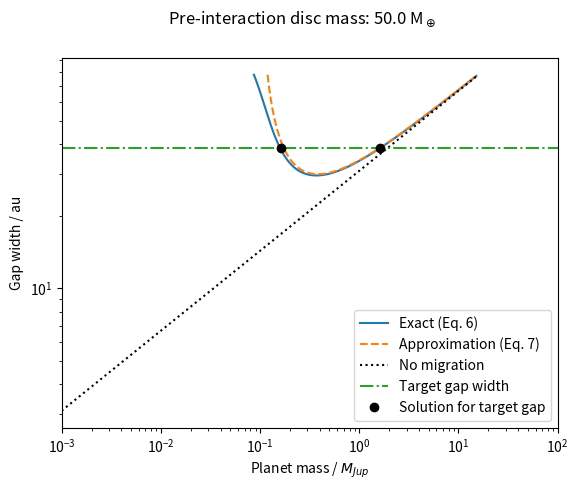

The matplotlib source for this figure:

'''Python program to calculate the gap carved by a planet embedded in a
massive debris disc, by Tim D. Pearce. The model is described in 
Friebe, Pearce & Lohne 2022, and produces a figure akin to their Fig. 5.
The main difference to conventional gap width estimates (which use e.g. 
the Wisdom overlap criterion) is that, if the debris disc has mass, then
an embedded planet would migrate as it scattered debris. This means that 
a low-mass, strongly migrating planet could carve as wide a gap as a 
high-mass, barely migrating planet. Given the parameters of the star, the
disc edges, the central location of a gap, and the (pre-interaction) 
debris disc mass, the program plots gap width as a function of the mass 
of an embedded planet. Additionally, if a target gap width is provided by
the user (optional), then the program returns the parameters of the 
possible planets that could carve that gap. 

IMPORTANT: The model assumes that the interaction has finished, i.e. the 
planet has stopped migrating. If instead migration is still ongoing, then
the disc gap would widen in time and these results could be invalid (see 
Sect. 3.3 in Friebe, Pearce & Lohne 2022 for ways to check and account 
for this).

To use the program, simply change the values in the 'User Inputs' section
just below. You should not have to change anything outside of that 
section. The default settings are for HD107146.

Feel free to use this code, and if the results go into a publication,
then please cite Friebe, Pearce & Lohne 2022. Finally, let me know if you
find any bugs or have any requests!'''

############################### Libraries ###############################
import sys
import numpy as np
import math
from scipy.optimize import minimize
import matplotlib.pyplot as plt

############################## User Inputs ##############################
'''Parameters of the system. You should not need to change any part of 
the code other than that in this section. The units of each parameter are
given at the end of thier name, e.g. mStar_mSun is the star mass in Solar 
masses.'''

# Star mass
mStar_mSun = 1.0

# Disc values (NOTE: mDisc_mEarth is the mass of the pre-interaction 
# disc, before material has been removed by planet scattering)
mDisc_mEarth = 50.
discInnerEdge_au = 36.6		
discOuterEdge_au = 145.6
gapCentralRadius_au = 75.5

# Initial disc surface density index: SD ~ r^{-sdIndex}. Note: strictly
# cannot be exactly 1 or 2. If 1 or 2 asked for, then the code will 
# change it to e.g. 1.000001 instead
sdIndex = 0.25

# Number of Hill radii that planet clears either side of it (k in 
# Friebe, Pearce & Lohne 2022)
hillRadiiClearedByPlt = 3

# Planet masses to consider
minPltMass_mJup = 1e-3
maxPltMass_mJup = 1e2
numberOfPltMasses = 300

# Target gap width to find planet parameters for (optional: enter None if
# not required)
targetGapWidth_au = 38.6

############################### Constants ###############################
# Common functions of the surface density index
if sdIndex == 1: sdIndex = 1.000001
if sdIndex == 2: sdIndex = 2.000001
twoMinusY = 2.-sdIndex
YMinusOne = sdIndex-1.

# Mass conversions
mSun_kg = 1.988435e30
mJup_kg = 1.898e27
mEarth_kg = 5.97e24

mStar_mJup = mStar_mSun * mSun_kg / mJup_kg
mDisc_mJup = mDisc_mEarth * mEarth_kg / mJup_kg

# Log planet masses
log10MinPltMass_mJup = np.log10(minPltMass_mJup)
log10MaxPltMass_mJup = np.log10(maxPltMass_mJup)

# The maximum possible gap width (gap must not go outside disc edges)
maxGapWidth_au = 2.*min(gapCentralRadius_au-discInnerEdge_au, discOuterEdge_au-gapCentralRadius_au)

# Edges of the target gap
if targetGapWidth_au is not None:
	targetGapOuterEdge_au = gapCentralRadius_au + targetGapWidth_au/2.
	targetGapInnerEdge_au = gapCentralRadius_au - targetGapWidth_au/2.

############################ Maths functions ############################
def RoundNumberToDesiredSigFigs(num, sigFigs=None):
	'''Returns a float of a given number to the specified significant 
	figures'''

	# Default number of decimal digits (in case precision unspecified)
	defaultSigFigs = 2

	# Get sig figs if not defined
	if sigFigs is None:
		sigFigs = defaultSigFigs
			
	# Catch case if number is zero
	if num == 0:
		exponent = 0
	
	# Otherwise number is non-zero
	else:
		exponent = GetBase10OrderOfNumber(num)
	
	# Get the coefficient
	coefficient = round(num / float(10**exponent), sigFigs-1)

	roundedNumber = coefficient * 10**exponent
	
	# Get the decimal places to round to (to avoid computer rounding errors)
	decimalPlacesToRoundTo = sigFigs-exponent
	
	roundedNumber = round(roundedNumber, decimalPlacesToRoundTo)
	
	return roundedNumber
	
#------------------------------------------------------------------------
def GetBase10OrderOfNumber(number):
	'''Return the order of the positive number in base 10, e.g. inputting
	73 returns 1 (since 10^1 < 73 < 10^2).'''
	
	if number <= 0: return np.nan
	
	return int(math.floor(np.log10(abs(number))))

############################ Print functions ############################
def PrintUserInputs():
	'''Print the user inputs'''
	
	print('User inputs:')
	print('     Star mass: %s MSun' % GetValueString(mStar_mSun))
	print('     Pre-interaction disc mass: %s MEarth' % GetValueString(mDisc_mEarth))
	print('     Disc inner edge: %s au' % GetValueString(discInnerEdge_au))
	print('     Disc outer edge: %s au' % GetValueString(discOuterEdge_au))
	print('     Gap central radius: %s au' % GetValueString(gapCentralRadius_au))	
	print('     Disc surface density: ~r^(%s)' % GetValueString(sdIndex))
	print('     Hill radii cleared by planet (k): %s' % GetValueString(hillRadiiClearedByPlt))

	if targetGapWidth_au is not None:
		print('     Target gap width: %s au' % GetValueString(targetGapWidth_au))
	else:
		print('     No target gap width entered')

	PrintEmptyLine()

	print('Considering %s planet masses between %s and %s MJup' % (numberOfPltMasses, GetValueString(minPltMass_mJup), GetValueString(maxPltMass_mJup)))
			
	PrintEmptyLine()
	
#------------------------------------------------------------------------	
def CheckUserInputsOK():
	'''Check the user inputs are OK. All values should be positive, and 
	all parameters except sdIndex non-zero'''
	
	areUserInputsOK = True
	reasonsInputsAreBad = []
	
	# Some values must be positive and non-zero
	for value in [mStar_mSun, mDisc_mEarth, discInnerEdge_au, discOuterEdge_au, gapCentralRadius_au, hillRadiiClearedByPlt, minPltMass_mJup, maxPltMass_mJup, numberOfPltMasses]:
		if math.isnan(value) or value <= 0:
			areUserInputsOK = False
			reasonsInputsAreBad.append('Some parameters must be non-zero, positive, and not nan.')
			break

	# Some values can be negative, but must not be nan
	for value in [sdIndex]:
		if math.isnan(value):
			areUserInputsOK = False
			reasonsInputsAreBad.append('A value is nan that cannot be.')
			break	

	# Some values can be None, but otherwise must be positive and non-zero
	for value in [targetGapWidth_au]:
		if value is not None:
			if math.isnan(value) or value <= 0:
				areUserInputsOK = False
				reasonsInputsAreBad.append('Some parameters can be None, but but must otherwise be non-zero, positive, and not nan.')
				break	

	# Disc apo and peri must be defined correctly
	if discOuterEdge_au < discInnerEdge_au:
		reasonsInputsAreBad.append('Disc inner edge apocentre is greater than outer edge pericentre.')
		areUserInputsOK = False

	# Gap central radius must be within disc
	if gapCentralRadius_au <= discInnerEdge_au or gapCentralRadius_au >= discOuterEdge_au:
		reasonsInputsAreBad.append('Gap central radius is not within disc.')
		areUserInputsOK = False		

	# Gap edges must be within disc
	if targetGapWidth_au is not None:
		if gapCentralRadius_au-targetGapWidth_au/2. <= discInnerEdge_au or gapCentralRadius_au+targetGapWidth_au/2. >= discOuterEdge_au:
			reasonsInputsAreBad.append('At least one edge of the target gap is outside the disc.')
			areUserInputsOK = False		

	# Must search real range of planet masses
	if minPltMass_mJup >= maxPltMass_mJup:
		reasonsInputsAreBad.append('Minimum planet mass to consider must be smaller than maximum to consider.')
		areUserInputsOK = False		
				
	# Print errors if the inputs are bad
	if areUserInputsOK == False:
		print('***ERROR*** Problem(s) with user inputs:')
		for reasonInputsAreBad in reasonsInputsAreBad:
			print('     -%s' % reasonInputsAreBad)
		PrintEmptyLine()	

	# If no error, there may still be warnings
	if areUserInputsOK == True:
	
		areUserInputsWarningFree = True
		
		# Should search a reasonable number of planet masses
		orderOfMinPltMass = GetBase10OrderOfNumber(minPltMass_mJup)
		orderOfMaxPltMass = GetBase10OrderOfNumber(maxPltMass_mJup)

		reasonableNumberOfPltMassesToTry = (orderOfMaxPltMass-orderOfMinPltMass)*3
		if numberOfPltMasses < reasonableNumberOfPltMassesToTry:
			reasonsInputsAreBad.append('The number of tested planet masses may be too small. Consider increasing this.')
			areUserInputsWarningFree = False
			
		# Print warnings if the inputs are bad
		if areUserInputsWarningFree == False:
			print('***WARNING*** Possible problem(s) with user inputs:')
			for reasonInputsAreBad in reasonsInputsAreBad:
				print('     -%s' % reasonInputsAreBad)
			PrintEmptyLine()			
					
	return areUserInputsOK

#------------------------------------------------------------------------
def PrintEmptyLine():
	'''Print an empty line (done this way to enable compatibility across 
	Python versions)'''
	
	if sys.version_info[0] < 3: print
	else: print()

#------------------------------------------------------------------------
def GetValueString(value):
	'''Get a string neatly showing the value'''
	
	# Significant figures to round number to
	sigFigsToRoundValueTo = 3
	
	# The orders of the largest and smallest values that should be 
	# written in non-SI notation
	minOrderForNonSINotation = -3
	maxOrderForNonSINotation = 3
		
	# If the value is non-zero and not nan, proceed. Some of the 
	# functions below would otherwise fail
	if math.isnan(value) == False and value > 0:

		# Get the order of the value
		orderOfValue = GetBase10OrderOfNumber(value)

		# Round the value
		valueRounded = RoundNumberToDesiredSigFigs(value, sigFigsToRoundValueTo)
		orderOfRoundedValue = GetBase10OrderOfNumber(valueRounded)

		# If the rounded value has gone up an order, will round value 
		# to an extra significant figure (e.g. 0.099 +/- 0.03 -> 0.10 +/- 0.03)
		if orderOfRoundedValue > orderOfValue:
			sigFigsToRoundValueTo += 1
		
		# If the value is very small or large, divide it by its order, 
		# and later quote order in string. Use rounding function to 
		# remove rounding errors, and note that uncertainties are 
		# always quoted to 1 sig fig
		if orderOfRoundedValue > maxOrderForNonSINotation or orderOfRoundedValue < minOrderForNonSINotation:
			wasPowerAdjustmentDone = True
			
			#valueRounded /= 10**orderOfRoundedValue
			valueRounded = RoundNumberToDesiredSigFigs(valueRounded/10**orderOfRoundedValue, sigFigsToRoundValueTo)

			orderOfRoundedValueAfterPowerAdjust = GetBase10OrderOfNumber(valueRounded)
			
		else:
			wasPowerAdjustmentDone = False
			orderOfRoundedValueAfterPowerAdjust = orderOfRoundedValue

		# If all significant figures of the value are to the left of 
		# the decimal point, the value is an integer
		numberOfValueFiguresLeftOfDecimalPoint = max(orderOfRoundedValueAfterPowerAdjust + 1, 0)

		if numberOfValueFiguresLeftOfDecimalPoint - sigFigsToRoundValueTo >= 0:
			valueRounded = int(valueRounded)

		# Convert the value to a string. If there are value figures to 
		# the right of the decimal point, and the final one(s) should 
		# be zero, append zeros to the string 
		valueRoundedString = str(valueRounded)
		
		numberOfValueFiguresNeededRightOfDecimalPoint = max(sigFigsToRoundValueTo - (orderOfRoundedValueAfterPowerAdjust+1), 0)
		
		if numberOfValueFiguresNeededRightOfDecimalPoint > 0:

			while True:
				indexOfPointInString = valueRoundedString.index('.')
				numberOfValueFiguresRightOfDecimalPointInString = len(valueRoundedString[indexOfPointInString+1:])
									
				if numberOfValueFiguresRightOfDecimalPointInString == numberOfValueFiguresNeededRightOfDecimalPoint:
					break
				
				valueRoundedString += '0'				
		
		# If a power adjustment was done
		if wasPowerAdjustmentDone:
			valueString = '%s * 10^%s' % (valueRoundedString, orderOfRoundedValue)

		# Otherwise no power adjusment was done
		else:
			valueString = '%s' % (valueRoundedString)

	# Otherwise the value is zero or nan
	else:
		valueString = '%s' % (value)

	return valueString

#------------------------------------------------------------------------
def PrintGapCarvingPlanets(pltMass1_mJup, startLocOfPlt1_au, endLocOfPlt1_au, pltMass2_mJup, startLocOfPlt2_au, endLocOfPlt2_au):
	'''Print the parameters of the possible gap-carving planets'''
	
	print('RESULT: Two different planets could carve the gap, if the disc has initial mass %s MEarth:' % GetValueString(mDisc_mEarth))
	PrintEmptyLine()
	
	print('     First planet:')
	print('          Mass: %s MJup' % GetValueString(pltMass1_mJup))
	print('          Pre-migration semimajor axis: %s au' % GetValueString(startLocOfPlt1_au))	
	print('          Post-migration semimajor axis: %s au' % GetValueString(endLocOfPlt1_au))
	PrintEmptyLine()
		
	print('     Second planet:')
	print('          Mass: %s MJup' % GetValueString(pltMass2_mJup))
	print('          Pre-migration semimajor axis: %s au' % GetValueString(startLocOfPlt2_au))	
	print('          Post-migration semimajor axis: %s au' % GetValueString(endLocOfPlt2_au))
	PrintEmptyLine()	
	
########################## Dynamics functions ###########################
def GetGapWidthsAtPlanetMasses_au(pltMasses_mJup):
	'''Solve Friebe2022 eq. 6 for the gap width as a function of planet 
	mass. This is the exact equation, and is solved numerically'''
	
	print('Getting exact gap width at each planet mass...')
	
	gapWidths_au = []
	
	for pltMass_mJup in pltMasses_mJup:
		gapWidth_au = GetGapWidthAtPlanetMass_au(pltMass_mJup)
		gapWidths_au.append(gapWidth_au)
	
	print('Complete.')
	PrintEmptyLine()
	
	return gapWidths_au
		
#------------------------------------------------------------------------
def GetGapWidthAtPlanetMass_au(pltMass_mJup):
	''''''

	h = GetHillRadius_PlanetSemimajorAxis(pltMass_mJup)

	# Get the inital guess. Can't be exactly the no-migration gap width,
	# because this gives an infinite value in the solver
	initialGapWidth_au = 2*GetGapWidthIfNoMigrationAtPlanetMass_au(pltMass_mJup, h=h)

	# Numerically solve for the gap width
	minimisationFunction = minimize(FunctionToMinimise, initialGapWidth_au, args=(pltMass_mJup,h), bounds=[(1e-6,maxGapWidth_au)])
	gapWidth_au = minimisationFunction.x[0]
	
	# If the fit is bad, return nan
	gapInnerEdge_au, gapOuterEdge_au, Gamma_aplt0_perAu = GetGapParsForGivenWidth(gapWidth_au)
	planetMassToCarveGap_mJup = GetPlanetMassToCarveGap_mJup(gapWidth_au, h, gapInnerEdge_au, gapOuterEdge_au, Gamma_aplt0_perAu)
	if abs(planetMassToCarveGap_mJup/pltMass_mJup - 1) > 1e-2: return np.nan
	
	return gapWidth_au

#------------------------------------------------------------------------
def FunctionToMinimise(gapWidth_au, pltMass_mJup, h):
	
	gapInnerEdge_au, gapOuterEdge_au, Gamma_aplt0_perAu = GetGapParsForGivenWidth(gapWidth_au)
	
	planetMassToCarveGap_mJup = GetPlanetMassToCarveGap_mJup(gapWidth_au, h, gapInnerEdge_au, gapOuterEdge_au, Gamma_aplt0_perAu)
	
	largerPlanetMass_mJup = max(pltMass_mJup, planetMassToCarveGap_mJup)
	smallerPlanetMass_mJup = min(pltMass_mJup, planetMassToCarveGap_mJup)
	functionToMinimise = abs(largerPlanetMass_mJup/smallerPlanetMass_mJup - 1)
	
	return functionToMinimise

#------------------------------------------------------------------------
def GetHillRadius_PlanetSemimajorAxis(pltMass_mJup):

	hillRadius_aPlt = (pltMass_mJup/(3.*mStar_mJup))**(1./3.)
	
	return hillRadius_aPlt
	
#------------------------------------------------------------------------
def GetGapWidthIfNoMigrationAtPlanetMass_au(pltMass_mJup, h=None):
	''''''

	if h is None:
		h = GetHillRadius_PlanetSemimajorAxis(pltMass_mJup)
	
	gapWidth_au = 2.*hillRadiiClearedByPlt*gapCentralRadius_au*h

	if gapWidth_au > maxGapWidth_au: return np.nan
	
	return gapWidth_au
	
#------------------------------------------------------------------------
def GetGapParsForGivenWidth(gapWidth_au):

	# Get the inner and outer edges of the gap
	gapInnerEdge_au = gapCentralRadius_au - gapWidth_au/2.
	gapOuterEdge_au = gapCentralRadius_au + gapWidth_au/2.

	# Catch numeric error resultin from approximate gap width equation 	
	if gapInnerEdge_au < 0 or gapOuterEdge_au < 0:
		return gapInnerEdge_au, gapOuterEdge_au, np.nan
	
	# Get Gamma divided by the initial planet semimajor axis
	Gamma_aplt0_perAu = twoMinusY/YMinusOne * (gapInnerEdge_au**-YMinusOne-gapOuterEdge_au**-YMinusOne)/(discOuterEdge_au**twoMinusY-discInnerEdge_au**twoMinusY)

	return gapInnerEdge_au, gapOuterEdge_au, Gamma_aplt0_perAu

#------------------------------------------------------------------------
def GetPlanetMassToCarveGap_mJup(gapWidth_au, h, gapInnerEdge_au, gapOuterEdge_au, Gamma_aplt0_perAu):
	
	planetMassToCarveGap_mJup = mDisc_mJup*Gamma_aplt0_perAu*gapInnerEdge_au*gapOuterEdge_au/(gapWidth_au-2*hillRadiiClearedByPlt*gapCentralRadius_au*h)
	
	return planetMassToCarveGap_mJup
	
#------------------------------------------------------------------------
def GetApproxGapWidths_au(pltMasses_mJup):
	'''Solve Friebe2022 eq. 7 for the gap width as a function of planet
	mass. This is an approximate equation that does not need to be solved 
	numerically'''

	print('Getting approximate gap width at each planet mass...')
		
	approxGapWidths_au = []
		
	for pltMass_mJup in pltMasses_mJup:
		approxGapWidth_au = GetApproxGapWidth_au(pltMass_mJup)
		approxGapWidths_au.append(approxGapWidth_au)

	print('Complete.')
	PrintEmptyLine()
	
	return approxGapWidths_au	
	
#------------------------------------------------------------------------
def GetApproxGapWidth_au(pltMass_mJup, h=None):
	'''Approximate form of the gap width that doesn't need to be 
	evaluated numerically. Valid if gap width << 2*gap radius'''
	
	if h is None:
		h = GetHillRadius_PlanetSemimajorAxis(pltMass_mJup)
	
	approxGapWidth_au = 2.*gapCentralRadius_au*hillRadiiClearedByPlt*h / (1.-mDisc_mJup/pltMass_mJup*twoMinusY*gapCentralRadius_au**twoMinusY/(discOuterEdge_au**twoMinusY - discInnerEdge_au**twoMinusY))

	# Approx gap width must be positive
	if approxGapWidth_au <0: return np.nan
	
	# Only valid if gap width does not take gap outside disc
	gapInnerEdge_au, gapOuterEdge_au, Gamma_aplt0_perAu = GetGapParsForGivenWidth(approxGapWidth_au)

	if gapInnerEdge_au < discInnerEdge_au or gapOuterEdge_au > discOuterEdge_au or approxGapWidth_au <0:
		return np.nan
	
	return approxGapWidth_au	

#------------------------------------------------------------------------
def InsertSpecialPointsIntoPlanetMassList(pltMasses_mJup, gapWidths_au, approxGapWidths_au):

	# Make dictionaries
	gapWidthsByPlanetMass_au = {}
	gapWidthsByPlanetMassApprox_au = {}
	
	for i in range(len(pltMasses_mJup)):
		pltMass_mJup = pltMasses_mJup[i]
		gapWidth_au = gapWidths_au[i]
		approxGapWidth_au = approxGapWidths_au[i]
	
		gapWidthsByPlanetMass_au[pltMass_mJup] = gapWidth_au
		gapWidthsByPlanetMassApprox_au[pltMass_mJup] = approxGapWidth_au
	
	# Get min mass that doesn't result in nan widths
	minPltMassNotNanWidthExact_mJup = GetSmallestPlanetMassGivingNonNanWidth_mJup(pltMasses_mJup, gapWidths_au)
	minPltMassNotNanWidthApprox_mJup = GetSmallestPlanetMassGivingNonNanWidth_mJup(pltMasses_mJup, approxGapWidths_au)
	
	maxWidth_au = 2*min(gapCentralRadius_au-discInnerEdge_au, discOuterEdge_au-gapCentralRadius_au)
	
	# Exact equation	
	RPlusWOver2_au = gapCentralRadius_au + maxWidth_au/2.
	RMinusWOver2_au = gapCentralRadius_au - maxWidth_au/2.

	A = 2.*gapCentralRadius_au*hillRadiiClearedByPlt/(3*mStar_mJup)**(1./3.)
	B_exact = mDisc_mJup*twoMinusY/YMinusOne*(-RMinusWOver2_au*RPlusWOver2_au**twoMinusY + RPlusWOver2_au*RMinusWOver2_au**twoMinusY)/(discOuterEdge_au**twoMinusY-discInnerEdge_au**twoMinusY)
	
	minFunExact = lambda mPlt_mJup: abs(A*mPlt_mJup**(1./3.)/(maxWidth_au - B_exact/mPlt_mJup)-1.)

	if minPltMass_mJup != minPltMassNotNanWidthExact_mJup:
		mPltAtMaxWidthExact_mJup = minimize(minFunExact, minPltMassNotNanWidthExact_mJup, bounds=[(minPltMass_mJup,minPltMassNotNanWidthExact_mJup)]).x[0]
	else:
		mPltAtMaxWidthExact_mJup = minPltMassNotNanWidthExact_mJup
	gapWidthsByPlanetMass_au[mPltAtMaxWidthExact_mJup] = maxWidth_au
		
	# Approx equation
	B_approx = mDisc_mJup*twoMinusY*gapCentralRadius_au**twoMinusY/(discOuterEdge_au**twoMinusY-discInnerEdge_au**twoMinusY)
	
	minFunApprox = lambda mPlt_mJup: abs(A*mPlt_mJup**(1./3.)/(maxWidth_au*(1.-B_approx/mPlt_mJup))-1.)
	mPltAtMaxWidthApprox_mJup = minimize(minFunApprox, minPltMassNotNanWidthApprox_mJup, bounds=[(minPltMass_mJup,minPltMassNotNanWidthApprox_mJup)]).x[0]
	gapWidthsByPlanetMassApprox_au[mPltAtMaxWidthApprox_mJup] = maxWidth_au
	
	# Convert to lists to plot
	pltMasses_mJup = list(pltMasses_mJup)
	pltMasses_mJup.append(mPltAtMaxWidthExact_mJup)
	pltMasses_mJup.append(mPltAtMaxWidthApprox_mJup)
	pltMasses_mJup.sort()
	
	gapWidths_au, approxGapWidths_au = [], []
	
	for pltMass_mJup in pltMasses_mJup:
		if pltMass_mJup in gapWidthsByPlanetMass_au:
			gapWidths_au.append(gapWidthsByPlanetMass_au[pltMass_mJup])
		else: gapWidths_au.append(GetGapWidthAtPlanetMass_au(pltMass_mJup))
		
		if pltMass_mJup in gapWidthsByPlanetMassApprox_au:
			approxGapWidths_au.append(gapWidthsByPlanetMassApprox_au[pltMass_mJup])
		else: approxGapWidths_au.append(GetApproxGapWidth_au(pltMass_mJup))
		
	return pltMasses_mJup, gapWidths_au, approxGapWidths_au
	
#------------------------------------------------------------------------
def GetSmallestPlanetMassGivingNonNanWidth_mJup(pltMasses_mJup, gapWidths_au):
	'''Get the planet carving the maximum gap width in the low mass limit'''

	minPltMassNotNanWidth_mJup = 1e99
	for i in range(len(pltMasses_mJup)):
		pltMass_mJup = pltMasses_mJup[i]
		gapWidth_au = gapWidths_au[i]
		if math.isnan(gapWidth_au) == False and pltMass_mJup < minPltMassNotNanWidth_mJup:
			minPltMassNotNanWidth_mJup = pltMass_mJup
	
	return minPltMassNotNanWidth_mJup
		
#------------------------------------------------------------------------
def GetGapWidthsIfNoMigrationAtPlanetMasses_au(pltMasses_mJup):
	''''''
	
	gapWidthsIfNoMigration_au = []
	
	for pltMass_mJup in pltMasses_mJup:
		gapWidthIfNoMigration_au = GetGapWidthIfNoMigrationAtPlanetMass_au(pltMass_mJup)
		gapWidthsIfNoMigration_au.append(gapWidthIfNoMigration_au)
		
	return gapWidthsIfNoMigration_au
	
#------------------------------------------------------------------------
def GetPlanetMassesToCarveGap_mJup(pltMasses_mJup, gapWidths_au):

	# Get the minimum gap width and the corresponding index
	minGapWidth_au = 1e99
	indexAtMinGapWidth = np.nan
	
	for i in range(len(gapWidths_au)):
		gapWidth_au = gapWidths_au[i]

		if gapWidth_au < minGapWidth_au:
			minGapWidth_au = gapWidth_au
			indexAtMinGapWidth = i
	
	# Continue only if the minimum gap width is less that the target gap 
	# width
	if minGapWidth_au > targetGapWidth_au: return np.nan, np.nan

	# Get the planet masses where the gap width is most similar to the 
	# target width 
	pltMass1_mJup = GetPlanetMassBetweenIndiciesWhereGapWidthClosestToTarget(0, indexAtMinGapWidth, pltMasses_mJup, gapWidths_au)
	pltMass2_mJup = GetPlanetMassBetweenIndiciesWhereGapWidthClosestToTarget(indexAtMinGapWidth, len(gapWidths_au), pltMasses_mJup, gapWidths_au)

	return pltMass1_mJup, pltMass2_mJup
	
#------------------------------------------------------------------------
def GetPlanetMassBetweenIndiciesWhereGapWidthClosestToTarget(startIndex, endIndex, pltMasses_mJup, gapWidths_au):

	smallestDifferenceBetweenGapWidthAndTarget_au = 1e99
	
	for i in range(startIndex, endIndex):
		gapWidth_au = gapWidths_au[i]
		differenceBetweenGapWidthAndTarget_au = abs(gapWidth_au - targetGapWidth_au)
		
		if differenceBetweenGapWidthAndTarget_au < smallestDifferenceBetweenGapWidthAndTarget_au:
			smallestDifferenceBetweenGapWidthAndTarget_au = differenceBetweenGapWidthAndTarget_au
			indexOfBestPltMass = i
	
	return pltMasses_mJup[indexOfBestPltMass]
	
#------------------------------------------------------------------------	
def GetInitialAndFinalLocationsOfSolutionPlanet(mPlt_mJup):
	'''Having found the mass of a planet required to carve the gap, find
	its initial and final semimajor axes'''
	
	h = GetHillRadius_PlanetSemimajorAxis(mPlt_mJup)

	startLocOfPlt_au = targetGapOuterEdge_au / (1. + hillRadiiClearedByPlt*h)

	endLocOfPlt_au = targetGapInnerEdge_au / (1. - hillRadiiClearedByPlt*h)

	return startLocOfPlt_au, endLocOfPlt_au

############################# Plot functions ############################
def MakePlot(pltMasses_mJup, gapWidths_au, gapWidthsIfNoMigration_au, approxGapWidths_au, pltMass1_mJup, pltMass2_mJup):

	print('Making plot...')
	
	# Title
	plt.suptitle(r'Pre-interaction disc mass: %s M$_\oplus$' % GetValueString(mDisc_mEarth))
	
	# Make the plot
	plt.loglog(pltMasses_mJup, gapWidths_au, label = 'Exact (Eq. 6)')
	plt.loglog(pltMasses_mJup, approxGapWidths_au, '--', label = 'Approximation (Eq. 7)')
	plt.loglog(pltMasses_mJup, gapWidthsIfNoMigration_au, 'k:', label = 'No migration')
										
	plt.xlabel(r'Planet mass / $M_{Jup}$')
	plt.ylabel(r'Gap width / au')

	# Plot the target gap width
	if targetGapWidth_au is not None:
		plt.loglog([pltMasses_mJup[0], pltMasses_mJup[-1]], [targetGapWidth_au, targetGapWidth_au], '-.', label = 'Target gap width')
	
		# Plot the planet masses that yield the target gap width
		plt.loglog(pltMass1_mJup, targetGapWidth_au, 'ko', label='Solution for target gap')
		plt.loglog(pltMass2_mJup, targetGapWidth_au, 'ko')
	
	plt.legend()
	
	# Axis limits
	plt.xlim(minPltMass_mJup, maxPltMass_mJup)

	print('Complete.')
	PrintEmptyLine()
	
	plt.show()
	
################################ Program ################################
PrintEmptyLine()

# Print the user inputs
PrintUserInputs()
	
# Check user inputs fine
areUserInputsOK = CheckUserInputsOK()

# Continue if the user inputs are OK
if areUserInputsOK:

	# Get the planet masses to consider
	pltMasses_mJup = np.logspace(log10MinPltMass_mJup, log10MaxPltMass_mJup, numberOfPltMasses)

	# Get the gap widths at the planet masses
	gapWidths_au = GetGapWidthsAtPlanetMasses_au(pltMasses_mJup)

	# Get the approximate gap width, assuming gap width << 2*gap radius
	approxGapWidths_au = GetApproxGapWidths_au(pltMasses_mJup)
	
	# Add some special points to the plot
	pltMasses_mJup, gapWidths_au, approxGapWidths_au = InsertSpecialPointsIntoPlanetMassList(pltMasses_mJup, gapWidths_au, approxGapWidths_au)
	
	# Get the gap widths if there is no migration
	gapWidthsIfNoMigration_au = GetGapWidthsIfNoMigrationAtPlanetMasses_au(pltMasses_mJup)

	# Get the solutions where the desired gap width is created
	if targetGapWidth_au is not None:
		pltMass1_mJup, pltMass2_mJup = GetPlanetMassesToCarveGap_mJup(pltMasses_mJup, gapWidths_au)

		if math.isnan(pltMass1_mJup) or math.isnan(pltMass2_mJup):
			print('RESULT: No planet between %s and %s MJup can carve a %s au gap centred on %s au, if the disc has initial mass %s mEarth.' % (GetValueString(minPltMass_mJup),GetValueString(maxPltMass_mJup),GetValueString(targetGapWidth_au), GetValueString(gapCentralRadius_au), GetValueString(mDisc_mEarth)))
			PrintEmptyLine()
					
		else:
			startLocOfPlt1_au, endLocOfPlt1_au = GetInitialAndFinalLocationsOfSolutionPlanet(pltMass1_mJup)
			startLocOfPlt2_au, endLocOfPlt2_au = GetInitialAndFinalLocationsOfSolutionPlanet(pltMass2_mJup)

			PrintGapCarvingPlanets(pltMass1_mJup, startLocOfPlt1_au, endLocOfPlt1_au, pltMass2_mJup, startLocOfPlt2_au, endLocOfPlt2_au)
	
	# Otherwise no target gap width has been specified						
	else:
		pltMass1_mJup, pltMass2_mJup = None, None

	# Plot the graph
	MakePlot(pltMasses_mJup, gapWidths_au, gapWidthsIfNoMigration_au, approxGapWidths_au, pltMass1_mJup, pltMass2_mJup)


